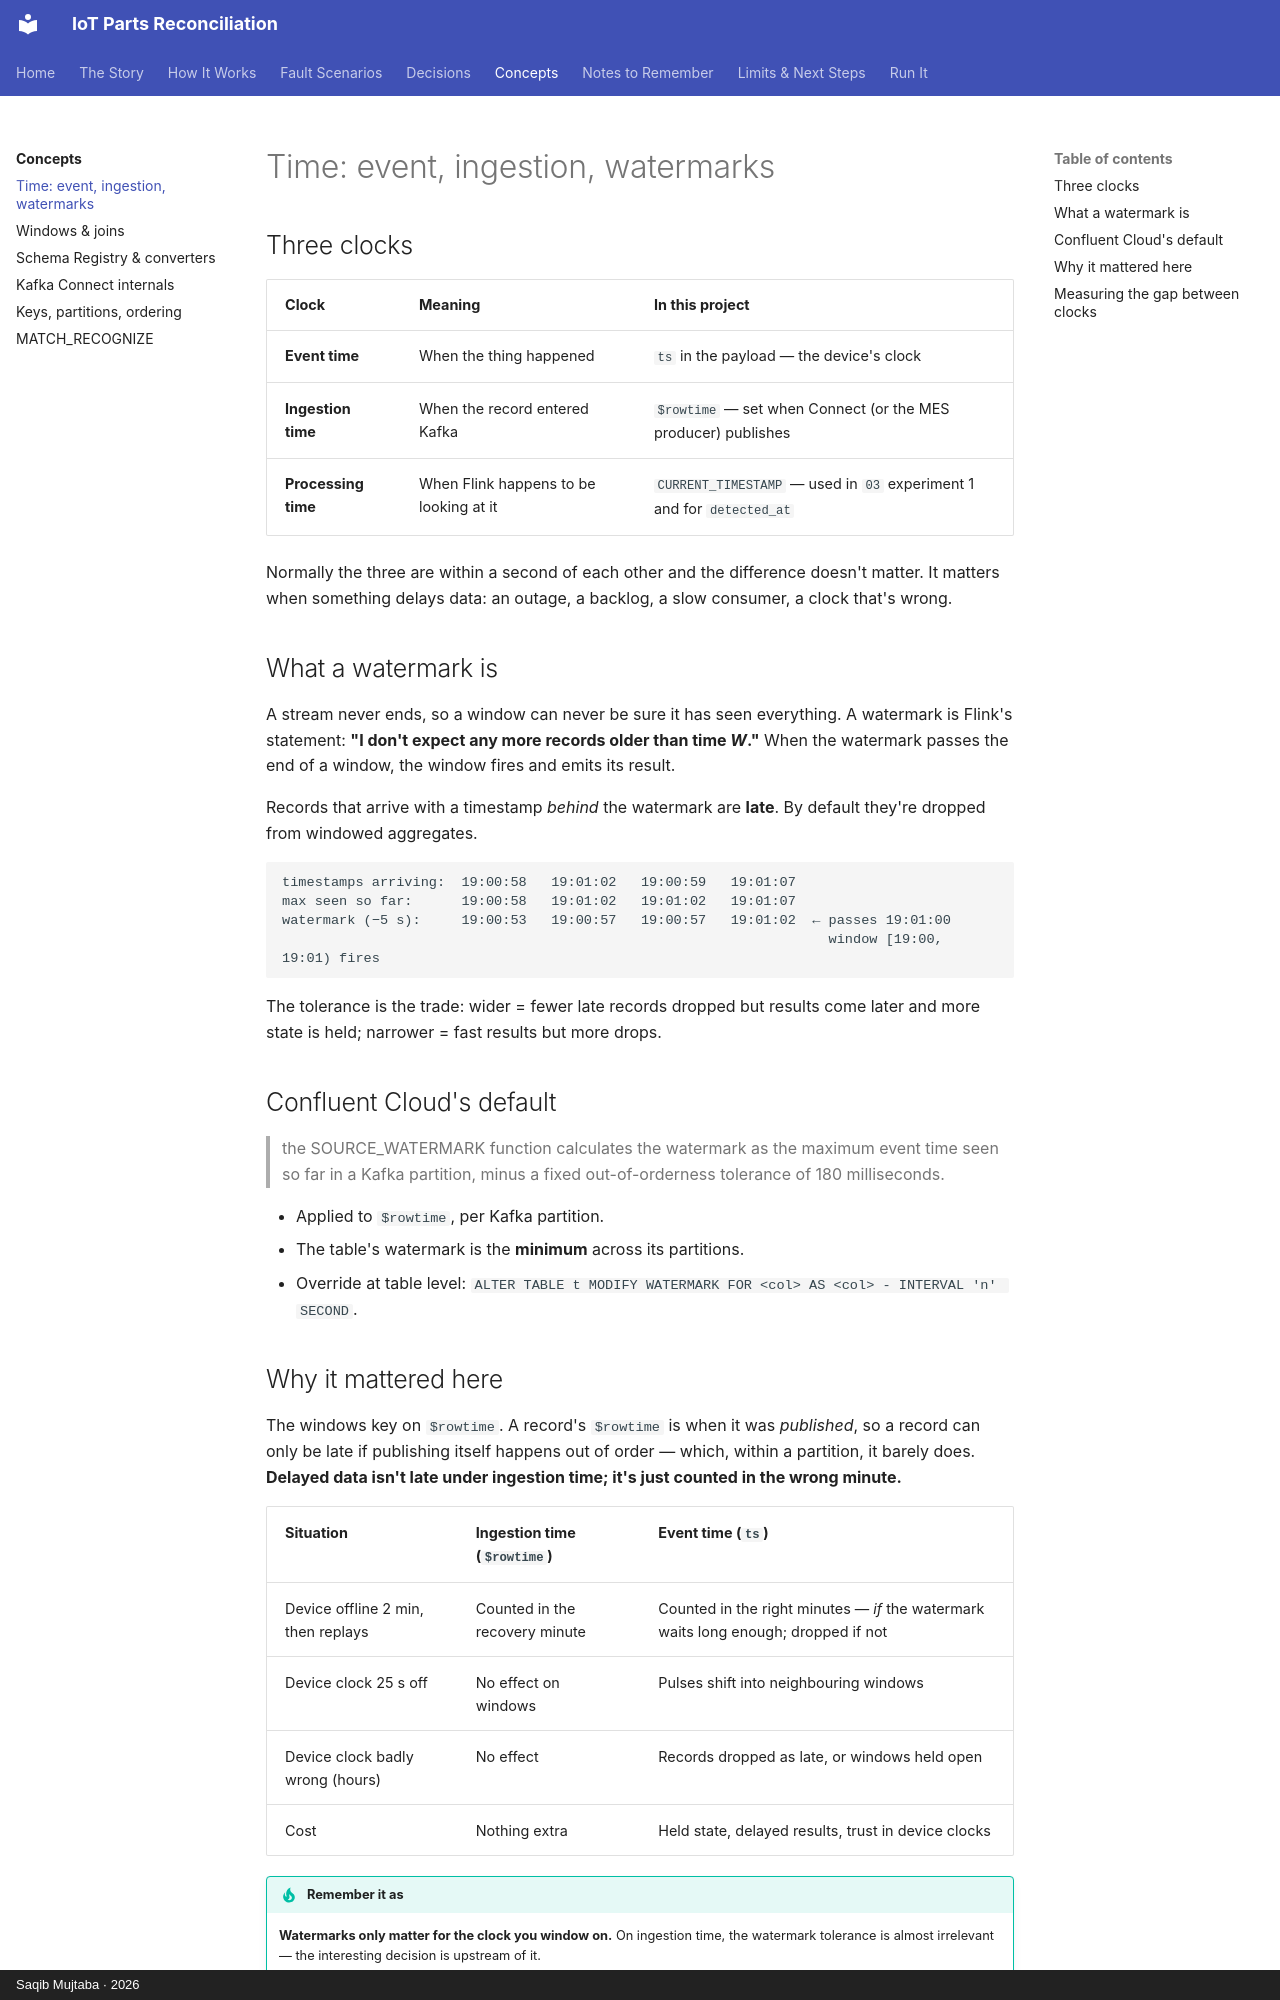

repository: mysticBliss/iot-parts-reconciliation · page: concepts/time/index.html · generator: mkdocs · copyright: Saqib Mujtaba · 2026

---
description: "Event time vs ingestion time vs processing time, how Flink watermarks work, and Confluent Cloud's default SOURCE_WATERMARK strategy."
---

# Time: event, ingestion, watermarks

## Three clocks

| Clock | Meaning | In this project |
|---|---|---|
| **Event time** | When the thing happened | `ts` in the payload — the device's clock |
| **Ingestion time** | When the record entered Kafka | `$rowtime` — set when Connect (or the MES producer) publishes |
| **Processing time** | When Flink happens to be looking at it | `CURRENT_TIMESTAMP` — used in `03` experiment 1 and for `detected_at` |

Normally the three are within a second of each other and the difference doesn't matter.
It matters when something delays data: an outage, a backlog, a slow consumer, a clock
that's wrong.

## What a watermark is

A stream never ends, so a window can never be sure it has seen everything. A watermark
is Flink's statement: **"I don't expect any more records older than time *W*."** When the
watermark passes the end of a window, the window fires and emits its result.

Records that arrive with a timestamp *behind* the watermark are **late**. By default
they're dropped from windowed aggregates.

```
timestamps arriving:  19:00:58   19:01:02   19:00:59   19:01:07
max seen so far:      19:00:58   19:01:02   19:01:02   19:01:07
watermark (−5 s):     19:00:53   19:00:57   19:00:57   19:01:02  ← passes 19:01:00
                                                                   window [19:00, 19:01) fires
```

The tolerance is the trade: wider = fewer late records dropped but results come later
and more state is held; narrower = fast results but more drops.

## Confluent Cloud's default

> the SOURCE_WATERMARK function calculates the watermark as the maximum event time seen
> so far in a Kafka partition, minus a fixed out-of-orderness tolerance of 180
> milliseconds.

- Applied to `$rowtime`, per Kafka partition.
- The table's watermark is the **minimum** across its partitions.
- Override at table level: `ALTER TABLE t MODIFY WATERMARK FOR <col> AS <col> - INTERVAL 'n' SECOND`.
